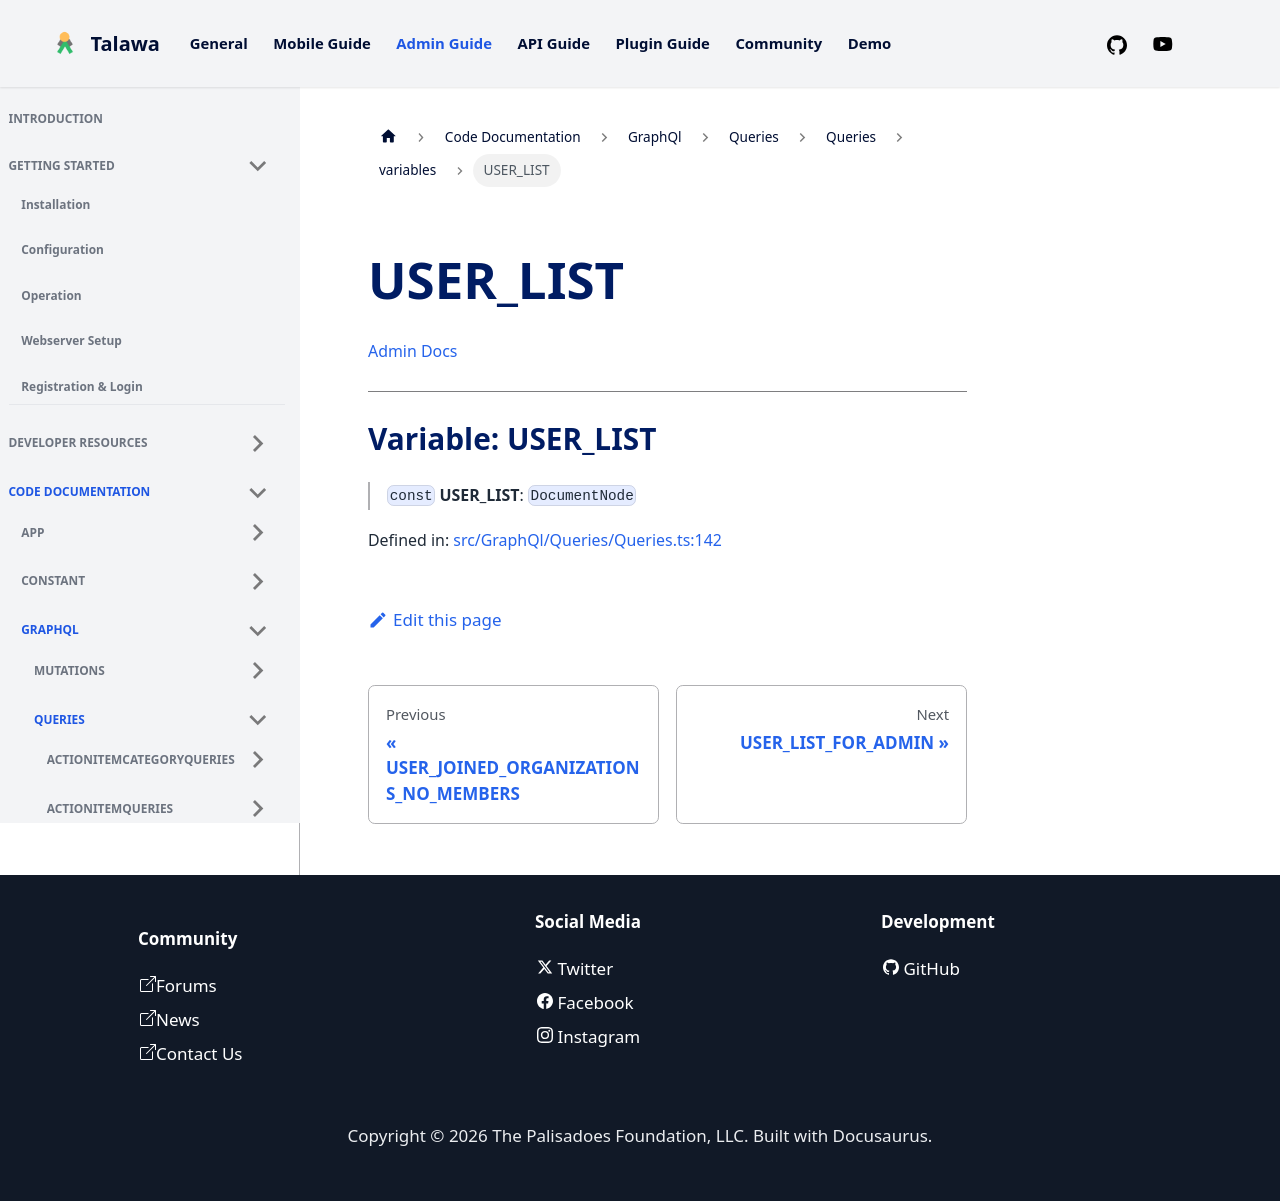

repository: PalisadoesFoundation/talawa-admin · page: docs/auto-docs/GraphQl/Queries/Queries/variables/USER_LIST/index.html · generator: docusaurus

[Admin Docs](/)

***

# Variable: USER\_LIST

> `const` **USER\_LIST**: `DocumentNode`

Defined in: [src/GraphQl/Queries/Queries.ts:142](https://github.com/PalisadoesFoundation/talawa-admin/blob/main/src/GraphQl/Queries/Queries.ts#L142)
